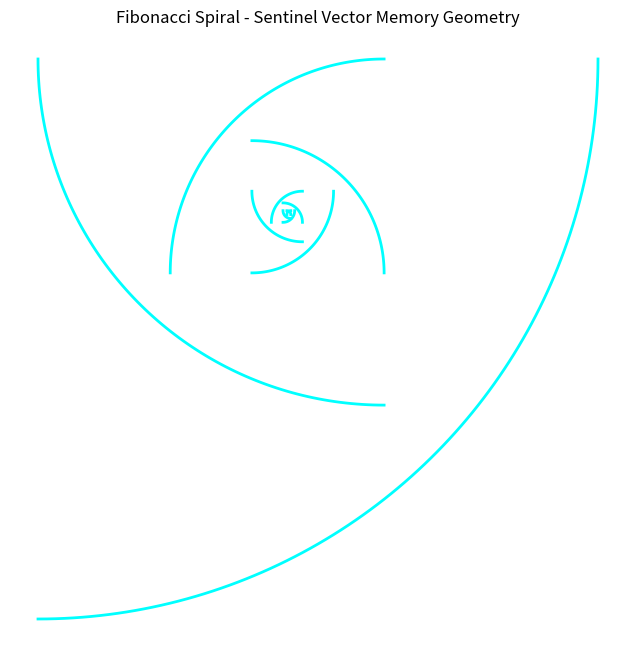

Python code for this plot:
"""Utility to render a Fibonacci spiral for Sentinel Vector visualizations."""
from __future__ import annotations

from pathlib import Path
from typing import List, Optional, Tuple

import matplotlib.pyplot as plt
import numpy as np


def fibonacci_sequence(count: int) -> List[int]:
    """Return the first ``count`` Fibonacci numbers.

    Parameters
    ----------
    count:
        Number of Fibonacci numbers to generate. Must be greater than zero.
    """
    if count <= 0:
        raise ValueError("`count` must be a positive integer")

    if count == 1:
        return [1]

    sequence = [1, 1]
    for _ in range(2, count):
        sequence.append(sequence[-1] + sequence[-2])
    return sequence


def fibonacci_spiral(
    n: int = 10,
    *,
    scale: float = 1.0,
    show_axes: bool = False,
    color: str = "cyan",
    linewidth: float = 2.0,
    ax: Optional[plt.Axes] = None,
    save_path: Optional[Path | str] = None,
    show: bool = True,
) -> Tuple[plt.Figure, plt.Axes]:
    """Render a Fibonacci spiral with ``n`` curved segments.

    Parameters
    ----------
    n:
        Number of segments to render (must be >= 1).
    scale:
        Multiplier applied to each Fibonacci radius.
    show_axes:
        Whether to display Matplotlib axes on the output figure.
    color:
        Spiral color.
    linewidth:
        Width of spiral lines.
    ax:
        Optional Matplotlib axes to draw onto. If omitted, a new figure is
        created.
    save_path:
        Optional path to save the figure instead of just displaying it.
    show:
        Whether to call :func:`plt.show` after drawing.

    Returns
    -------
    (figure, axes):
        The Matplotlib figure and axes containing the spiral.
    """
    if n <= 0:
        raise ValueError("`n` must be a positive integer")

    radii = [value * scale for value in fibonacci_sequence(n)]

    if ax is None:
        fig, ax = plt.subplots(figsize=(8, 8))
    else:
        fig = ax.figure

    angle = 0.0
    x, y = 0.0, 0.0

    for index, radius in enumerate(radii):
        theta = np.linspace(angle, angle + np.pi / 2, 100)
        xs = x + radius * np.cos(theta)
        ys = y + radius * np.sin(theta)
        ax.plot(xs, ys, color=color, linewidth=linewidth)

        # Shift origin to the next quadrant corner to continue the spiral.
        quadrant = index % 4
        if quadrant == 0:
            x += radius
        elif quadrant == 1:
            y += radius
        elif quadrant == 2:
            x -= radius
        else:
            y -= radius

        angle += np.pi / 2

    ax.set_aspect("equal")
    ax.axis("on" if show_axes else "off")
    ax.set_title("Fibonacci Spiral - Sentinel Vector Memory Geometry")

    if save_path is not None:
        Path(save_path).parent.mkdir(parents=True, exist_ok=True)
        fig.savefig(save_path, bbox_inches="tight")

    if show:
        plt.show()

    return fig, ax


if __name__ == "__main__":
    fibonacci_spiral(n=12, scale=1.0)
